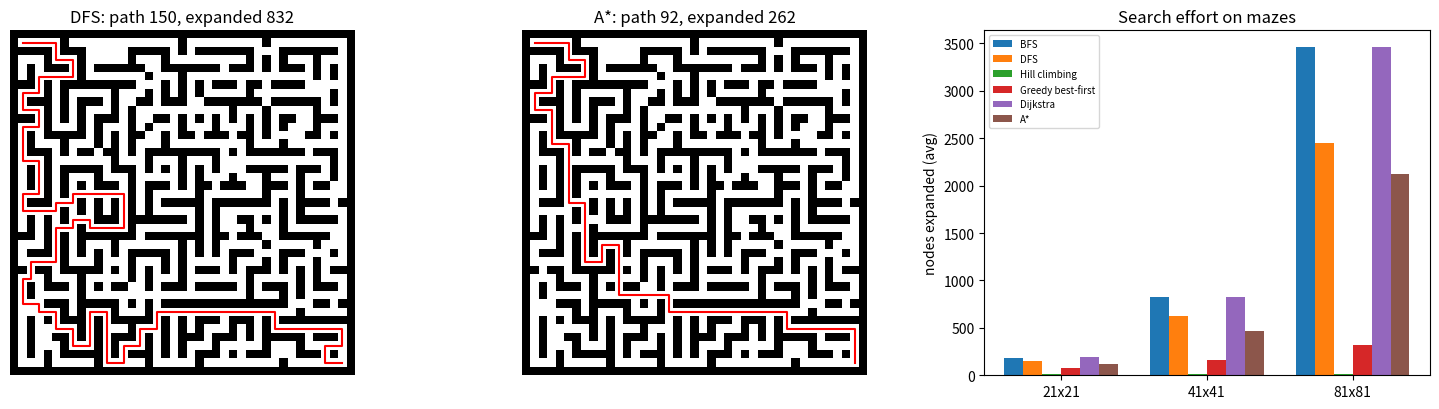

Source code (Python):
"""
Maze and Route Solver using AI Search Techniques  (ITITC503 - AI)

Algorithms compared on the same state-space model:
  BFS, DFS (uninformed) | Hill climbing, Greedy best-first, A* (informed) | Dijkstra (cost-based)

Experiment 1: mazes with loops  (all moves cost 1)
Experiment 2: city-route grids  (blocked cells + terrain cost 1..5)

Run:  python maze_route_solver.py        (saves search_comparison.png if matplotlib is installed)
"""
import heapq
import random
import time
from collections import deque

WALL = -1


# ---------------------------------------------------------------- generators
def make_maze(n, seed, loop_prob=0.10):
    """n x n grid (n odd). Perfect maze via DFS carving, then knock out some walls
    to create loops so that several different paths exist."""
    rnd = random.Random(seed)
    g = [[WALL] * n for _ in range(n)]
    g[1][1] = 1
    stack = [(1, 1)]
    while stack:
        r, c = stack[-1]
        opts = [(r + dr, c + dc, dr, dc) for dr, dc in ((2, 0), (-2, 0), (0, 2), (0, -2))
                if 0 < r + dr < n - 1 and 0 < c + dc < n - 1 and g[r + dr][c + dc] == WALL]
        if not opts:
            stack.pop()
            continue
        nr, nc, dr, dc = rnd.choice(opts)
        g[r + dr // 2][c + dc // 2] = 1
        g[nr][nc] = 1
        stack.append((nr, nc))
    for r in range(1, n - 1):
        for c in range(1, n - 1):
            if g[r][c] == WALL and rnd.random() < loop_prob:
                g[r][c] = 1
    return g, (1, 1), (n - 2, n - 2)


def make_city(n, seed, block_prob=0.25):
    """Open grid with random blocked cells and terrain cost 1..5; guaranteed solvable."""
    rnd = random.Random(seed)
    while True:
        g = [[WALL if rnd.random() < block_prob else rnd.randint(1, 5) for _ in range(n)]
             for _ in range(n)]
        s, t = (0, 0), (n - 1, n - 1)
        g[0][0] = g[n - 1][n - 1] = 1
        if search(g, s, t, "bfs")[0]:
            return g, s, t


# ---------------------------------------------------------------- search
def h(a, b):
    return abs(a[0] - b[0]) + abs(a[1] - b[1])      # Manhattan distance (admissible, min cost = 1)


def neighbors(g, p):
    n = len(g)
    for dr, dc in ((1, 0), (-1, 0), (0, 1), (0, -1)):
        r, c = p[0] + dr, p[1] + dc
        if 0 <= r < n and 0 <= c < n and g[r][c] != WALL:
            yield (r, c)


def build_path(parent, t):
    path = [t]
    while parent[path[-1]] is not None:
        path.append(parent[path[-1]])
    return path[::-1]


def path_cost(g, path):
    return sum(g[r][c] for r, c in path[1:])


def search(g, s, t, algo):
    """Returns (path or None, nodes_expanded, seconds)."""
    t0 = time.perf_counter()
    parent = {s: None}
    expanded = 0
    if algo == "bfs":
        q = deque([s])
        while q:
            p = q.popleft()
            expanded += 1
            if p == t:
                return build_path(parent, t), expanded, time.perf_counter() - t0
            for nb in neighbors(g, p):
                if nb not in parent:
                    parent[nb] = p
                    q.append(nb)
    elif algo == "dfs":
        stack = [s]
        seen = {s}
        while stack:
            p = stack.pop()
            expanded += 1
            if p == t:
                return build_path(parent, t), expanded, time.perf_counter() - t0
            for nb in neighbors(g, p):
                if nb not in seen:
                    seen.add(nb)
                    parent[nb] = p
                    stack.append(nb)
    elif algo == "hill":           # steepest-descent on h; no backtracking
        cur = s
        seen = {s}
        while cur != t:
            expanded += 1
            cands = [nb for nb in neighbors(g, cur) if nb not in seen]
            if not cands:
                return None, expanded, time.perf_counter() - t0      # stuck: local minimum / dead end
            best = min(cands, key=lambda x: h(x, t))
            if h(best, t) >= h(cur, t):
                return None, expanded, time.perf_counter() - t0      # no improving neighbour
            parent[best] = cur
            seen.add(best)
            cur = best
        return build_path(parent, t), expanded, time.perf_counter() - t0
    else:                           # greedy / dijkstra / astar share one best-first loop
        def f(p, gc):
            return {"greedy": h(p, t), "dijkstra": gc, "astar": gc + h(p, t)}[algo]
        gcost = {s: 0}
        pq = [(f(s, 0), 0, s)]
        closed = set()
        while pq:
            _, gc, p = heapq.heappop(pq)
            if p in closed:
                continue
            closed.add(p)
            expanded += 1
            if p == t:
                return build_path(parent, t), expanded, time.perf_counter() - t0
            for nb in neighbors(g, p):
                ng = gc + g[nb[0]][nb[1]]
                if algo == "greedy":
                    if nb not in parent:
                        parent[nb] = p
                        heapq.heappush(pq, (f(nb, ng), ng, nb))
                elif nb not in gcost or ng < gcost[nb]:
                    gcost[nb] = ng
                    parent[nb] = p
                    heapq.heappush(pq, (f(nb, ng), ng, nb))
    return None, expanded, time.perf_counter() - t0


# ---------------------------------------------------------------- experiments
ALGOS = [("bfs", "BFS"), ("dfs", "DFS"), ("hill", "Hill climbing"),
         ("greedy", "Greedy best-first"), ("dijkstra", "Dijkstra"), ("astar", "A*")]


def run_experiment(title, sizes, maker, runs=20):
    print(f"\n{title}  (average over {runs} random instances)")
    print(f"{'size':>9} | {'algorithm':<18} | {'solved':>6} | {'expanded':>9} | {'cost':>7} | {'optimal':>7} | {'ms':>7}")
    print("-" * 80)
    table = {}
    for n in sizes:
        inst = [maker(n, seed) for seed in range(runs)]
        # optimal cost from Dijkstra
        opt = [path_cost(g, search(g, s, t, "dijkstra")[0]) for g, s, t in inst]
        for key, name in ALGOS:
            solved = exp = cost = ms = optimal = 0
            for (g, s, t), o in zip(inst, opt):
                path, e, sec = search(g, s, t, key)
                exp += e
                ms += sec * 1000
                if path:
                    solved += 1
                    c = path_cost(g, path)
                    cost += c
                    optimal += (c == o)
            k = max(solved, 1)
            print(f"{n:>4}x{n:<4} | {name:<18} | {solved:>3}/{runs:<2} | {exp / runs:>9.0f} | "
                  f"{cost / k:>7.1f} | {optimal:>3}/{runs:<3} | {ms / runs:>7.2f}")
            table[(n, key)] = (solved / runs, exp / runs, cost / k, optimal / runs, ms / runs)
        print("-" * 80)
    return table


def show_small_maze():
    g, s, t = make_maze(21, 3)
    paths = {k: search(g, s, t, k) for k in ("bfs", "dfs", "astar")}
    print("Sample 21x21 maze, path found by A* ('.' = path, S/G = start/goal):")
    on = set(paths["astar"][0])
    for r in range(21):
        row = ""
        for c in range(21):
            ch = "#" if g[r][c] == WALL else " "
            if (r, c) in on:
                ch = "."
            if (r, c) == s:
                ch = "S"
            if (r, c) == t:
                ch = "G"
            row += ch
        print(row)
    for k, (p, e, _) in paths.items():
        print(f"  {k:<6}: path length {len(p) - 1}, nodes expanded {e}")


def make_figure(maze_table, city_table):
    try:
        import matplotlib
        matplotlib.use("Agg")
        import matplotlib.pyplot as plt
    except ImportError:
        print("matplotlib not installed - skipping figure (pip install matplotlib)")
        return
    fig, ax = plt.subplots(1, 3, figsize=(15, 4.2))
    g, s, t = make_maze(41, 5)
    for a, (key, name) in zip(ax[:2], (("dfs", "DFS"), ("astar", "A*"))):
        path, e, _ = search(g, s, t, key)
        img = [[0.0 if g[r][c] == WALL else 1.0 for c in range(41)] for r in range(41)]
        a.imshow(img, cmap="gray")
        ys, xs = zip(*path)
        a.plot(xs, ys, color="red", lw=1.5)
        a.set_title(f"{name}: path {len(path) - 1}, expanded {e}")
        a.axis("off")
    sizes = sorted({n for n, _ in maze_table})
    w = 0.13
    for i, (key, name) in enumerate(ALGOS):
        ax[2].bar([j + i * w for j in range(len(sizes))],
                  [maze_table[(n, key)][1] for n in sizes], w, label=name)
    ax[2].set_xticks([j + 2.5 * w for j in range(len(sizes))])
    ax[2].set_xticklabels([f"{n}x{n}" for n in sizes])
    ax[2].set_ylabel("nodes expanded (avg)")
    ax[2].set_title("Search effort on mazes")
    ax[2].legend(fontsize=7)
    plt.tight_layout()
    plt.savefig("search_comparison.png", dpi=130)
    print("Saved search_comparison.png")


if __name__ == "__main__":
    show_small_maze()
    mt = run_experiment("EXPERIMENT 1: mazes with loops", (21, 41, 81), make_maze)
    ct = run_experiment("EXPERIMENT 2: city routes with terrain cost", (20, 40, 60), make_city)
    make_figure(mt, ct)
